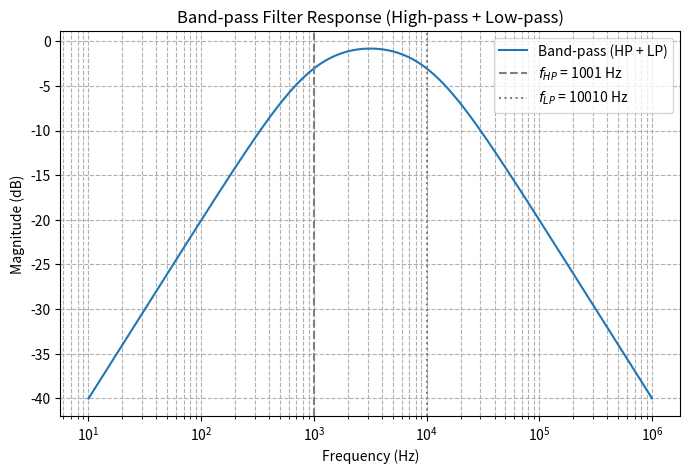

The matplotlib source for this figure:
import numpy as np
import matplotlib.pyplot as plt

# Define RC values for a high-pass and a low-pass filter
R_HP = 1e3          # 1 kΩ
C_HP = 0.159e-6     # 0.159 µF, fc_HP ≈ 1 kHz

R_LP = 1e3          # 1 kΩ
C_LP = 15.9e-9      # 15.9 nF, fc_LP ≈ 10 kHz

# Generate frequency points from 10 Hz to 1 MHz
f = np.logspace(1, 6, 500)

# Calculate cutoff frequencies
fc_HP = 1 / (2 * np.pi * R_HP * C_HP)
fc_LP = 1 / (2 * np.pi * R_LP * C_LP)

# Calculate individual filter responses
H_HP = (1j * (f / fc_HP)) / (1 + 1j * (f / fc_HP))
H_LP = 1 / (1 + 1j * (f / fc_LP))

# Calculate combined band-pass response
H_BP = H_HP * H_LP

# Plot the magnitude response
plt.figure(figsize=(8,5))
plt.semilogx(f, 20 * np.log10(abs(H_BP)), label='Band-pass (HP + LP)')

# Add cutoff frequency lines
plt.axvline(fc_HP, color='grey', linestyle='--', label=f'$f_{{HP}}$ = {fc_HP:.0f} Hz')
plt.axvline(fc_LP, color='grey', linestyle=':', label=f'$f_{{LP}}$ = {fc_LP:.0f} Hz')

# Add labels, title, grid, and legend
plt.title('Band-pass Filter Response (High-pass + Low-pass)')
plt.xlabel('Frequency (Hz)')
plt.ylabel('Magnitude (dB)')
plt.grid(True, which='both', linestyle='--')
plt.legend()

# Show the plot
plt.show()
